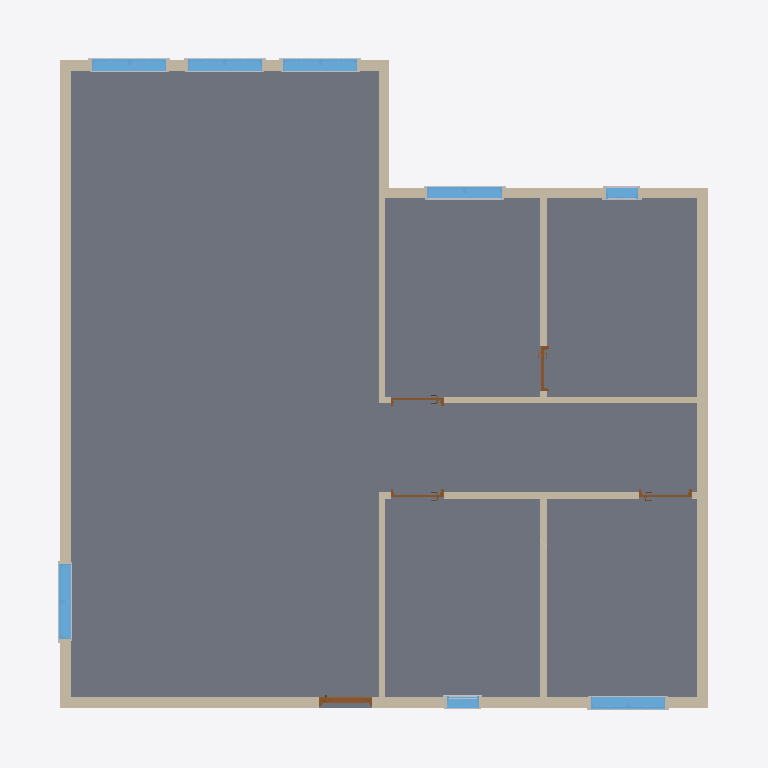
Plan cut of the same IFC building model at storey 'L1' (level 0.00 m, cut at 1.40 m), seen from above with north up, elements coloured by IFC class: 17 other elements (light grey), 12 walls (beige), 8 windows (light blue), 5 doors (brown), 1 slab (grey). Cut surfaces are drawn darker.
Extent 13.4 m × 13.4 m × 8.3 m (x, y, z). Storeys (2): L1 at 0.00 m; L2 at 3.60 m. Elements (57): 30 IfcBuildingElementProxy, 12 IfcWallStandardCase, 8 IfcWindow, 5 IfcDoor, 1 IfcRoof, 1 IfcSlab.

HEADER;
FILE_DESCRIPTION(('ViewDefinition [CoordinationView_V2.0]','RevitIdentifiers [VersionGUID: 4147146f-5055-47da-aa33-0cc2d3aee027, NumberOfSaves: 9]','CoordinateReference [CoordinateBase: Shared Coordinates]'),'2;1');
FILE_NAME('Project Number','2024-08-13T17:01:17+10:00',(''),(''),'ODA SDAI 24.3','Autodesk Revit 24.1.11.26 (ENU) - IFC 24.1.11.26','');
FILE_SCHEMA(('IFC2X3'));
ENDSEC;
DATA;
#104=IFCPROJECT('2QtXNao91EF80YLGKW8qDq',#18,'Project Number',$,$,'Project Name','Project Status',(#99),#96);
#119=IFCSITE('2QtXNao91EF80YLGKW8qDs',#18,'Default',$,$,#118,$,$,.ELEMENT.,$,$,$,$,$);
#109=IFCBUILDING('2QtXNao91EF80YLGKW8qDr',#18,'Building Name',$,$,#107,$,'Building Name',.ELEMENT.,$,$,$);
#112=IFCBUILDINGSTOREY('2JF4e6axWHqu3u0C1FZlmi',#18,'L1',$,'Level:8mm Head',#111,$,'L1',.ELEMENT.,0.0);
#116=IFCBUILDINGSTOREY('1ZGO8hrFCHqw0v0026FpFv',#18,'L2',$,'Level:8mm Head',#115,$,'L2',.ELEMENT.,3600.0000000000005);
#772=IFCSLAB('30tS4DZkr9HQSIIry7aequ',#18,'Floor:Generic - 12":1598197',$,'Floor:Generic - 12"',#753,#771,'1598197',.FLOOR.);
#138=IFCWALLSTANDARDCASE('0VkCngzin3w86jeCTafvqW',#18,'Basic Wall:Generic - 200mm:1595969',$,'Basic Wall:Generic - 200mm',#122,#137,'1595969');
#199=IFCWALLSTANDARDCASE('0VkCngzin3w86jeCTafvns',#18,'Basic Wall:Generic - 200mm:1596183',$,'Basic Wall:Generic - 200mm',#187,#198,'1596183');
#177=IFCWALLSTANDARDCASE('0VkCngzin3w86jeCTafvtD',#18,'Basic Wall:Generic - 200mm:1596076',$,'Basic Wall:Generic - 200mm',#165,#176,'1596076');
#221=IFCWALLSTANDARDCASE('0VkCngzin3w86jeCTafvmI',#18,'Basic Wall:Generic - 200mm:1596275',$,'Basic Wall:Generic - 200mm',#209,#220,'1596275');
#379=IFCWALLSTANDARDCASE('0VkCngzin3w86jeCTafvka',#18,'Basic Wall:Interior - 125mm Partition:1596613',$,'Basic Wall:Interior - 125mm Partition',#341,#378,'1596613');
#508=IFCWALLSTANDARDCASE('0VkCngzin3w86jeCTafvas',#18,'Basic Wall:Interior - 125mm Partition:1597015',$,'Basic Wall:Interior - 125mm Partition',#470,#507,'1597015');
#554=IFCWALLSTANDARDCASE('0VkCngzin3w86jeCTafvdn',#18,'Basic Wall:Interior - 125mm Partition:1597072',$,'Basic Wall:Interior - 125mm Partition',#518,#553,'1597072');
#243=IFCWALLSTANDARDCASE('0VkCngzin3w86jeCTafvpP',#18,'Basic Wall:Generic - 200mm:1596344',$,'Basic Wall:Generic - 200mm',#231,#242,'1596344');
#304=IFCWALLSTANDARDCASE('0VkCngzin3w86jeCTafviM',#18,'Basic Wall:Interior - 125mm Partition:1596535',$,'Basic Wall:Interior - 125mm Partition',#275,#303,'1596535');
#460=IFCWALLSTANDARDCASE('0VkCngzin3w86jeCTafvgV',#18,'Basic Wall:Interior - 125mm Partition:1596926',$,'Basic Wall:Interior - 125mm Partition',#435,#459,'1596926');
#425=IFCWALLSTANDARDCASE('0VkCngzin3w86jeCTafvf8',#18,'Basic Wall:Interior - 125mm Partition:1596713',$,'Basic Wall:Interior - 125mm Partition',#389,#424,'1596713');
#265=IFCWALLSTANDARDCASE('0VkCngzin3w86jeCTafvju',#18,'Basic Wall:Generic - 200mm:1596441',$,'Basic Wall:Generic - 200mm',#253,#264,'1596441');
#5264=IFCWINDOW('2YYeQtLBb7QRI5g9NCd0D9',#18,'M_Window-Casement-Double:1400 x 1800mm:1600301',$,'M_Window-Casement-Double:1400 x 1800mm',#30938,#5260,'1600301',1800.0000000000027,1399.999999999999);
#4481=IFCWINDOW('2YYeQtLBb7QRI5g9NCd02i',#18,'M_Window-Casement-Double:1400 x 1800mm:1599688',$,'M_Window-Casement-Double:1400 x 1800mm',#30968,#4477,'1599688',1800.0000000000027,1400.0);
#5096=IFCWINDOW('2YYeQtLBb7QRI5g9NCd09t',#18,'M_Window-Casement-Double:1400 x 1800mm:1600019',$,'M_Window-Casement-Double:1400 x 1800mm',#31028,#5092,'1600019',1800.0000000000027,1399.999999999998);
#5152=IFCWINDOW('2YYeQtLBb7QRI5g9NCd0Ab',#18,'M_Window-Casement-Double:1400 x 1800mm:1600193',$,'M_Window-Casement-Double:1400 x 1800mm',#31043,#5148,'1600193',1800.0000000000027,1399.999999999998);
#5208=IFCWINDOW('2YYeQtLBb7QRI5g9NCd0AB',#18,'M_Window-Casement-Double:1400 x 1800mm:1600239',$,'M_Window-Casement-Double:1400 x 1800mm',#31058,#5204,'1600239',1800.0000000000027,1399.999999999998);
#30150=IFCWINDOW('0DpNHGwC9F5wbgLjvfHO4X',#18,'M_Window-Casement-Double:1400 x 1800mm:1601203',$,'M_Window-Casement-Double:1400 x 1800mm',#30998,#30146,'1601203',1800.0000000000027,1399.999999999999);
#28098=IFCDOOR('2YYeQtLBb7QRI5g9NCd0Ir',#18,'M_Door-Exterior-Single-Two_Lite:900 x 2350mm:1600721',$,'M_Door-Exterior-Single-Two_Lite:900 x 2350mm',#30953,#28094,'1600721',2450.0,1000.0000000000001);
#4945=IFCWINDOW('2YYeQtLBb7QRI5g9NCd04S',#18,'M_Window-Fixed:600 x 900mm:1599864',$,'M_Window-Fixed:600 x 900mm',#30983,#4941,'1599864',900.0000000000006,600.0);
#30515=IFCWINDOW('0DpNHGwC9F5wbgLjvfHO4g',#18,'M_Window-Fixed:600 x 900mm:1601208',$,'M_Window-Fixed:600 x 900mm',#31013,#30511,'1601208',900.0000000000006,600.0);
#29704=IFCDOOR('3aZ4aaKVfEYRjyCBA9PXGx',#18,'M_Door-Passage-Single-Flush:750 x 2100mm:1601091',$,'M_Door-Passage-Single-Flush:750 x 2100mm',#31090,#29700,'1601091',2200.0,850.0000000000006);
#2422=IFCDOOR('2YYeQtLBb7QRI5g9NCd0v7',#18,'M_Door-Passage-Single-Flush:900 x 2100mm:1599011',$,'M_Door-Passage-Single-Flush:900 x 2100mm',#31106,#2418,'1599011',2200.0,999.9999999999995);
#4028=IFCDOOR('2YYeQtLBb7QRI5g9NCd0xp',#18,'M_Door-Passage-Single-Flush:900 x 2100mm:1599127',$,'M_Door-Passage-Single-Flush:900 x 2100mm',#31121,#4024,'1599127',2200.0,999.999999999999);
#29717=IFCDOOR('0DpNHGwC9F5wbgLjvfHO4W',#18,'M_Door-Passage-Single-Flush:900 x 2100mm:1601202',$,'M_Door-Passage-Single-Flush:900 x 2100mm',#31074,#29713,'1601202',2200.0,999.999999999999);
#30258=IFCBUILDINGELEMENTPROXY('0DpNHGwC9F5wbgLjvfHO4b',#18,'M_Trim-Window-Interior-Flat:Picture Frame:1601207',$,'M_Trim-Window-Interior-Flat:Picture Frame',#30257,#30254,'1601207',$);
#4654=IFCBUILDINGELEMENTPROXY('2YYeQtLBb7QRI5g9NCd02f',#18,'M_Trim-Window-Exterior-Flat:with Sill:1599693',$,'M_Trim-Window-Exterior-Flat:with Sill',#4653,#4650,'1599693',$);
#5130=IFCBUILDINGELEMENTPROXY('2YYeQtLBb7QRI5g9NCd09y',#18,'M_Trim-Window-Exterior-Flat:with Sill:1600024',$,'M_Trim-Window-Exterior-Flat:with Sill',#5129,#5126,'1600024',$);
#5186=IFCBUILDINGELEMENTPROXY('2YYeQtLBb7QRI5g9NCd0AY',#18,'M_Trim-Window-Exterior-Flat:with Sill:1600198',$,'M_Trim-Window-Exterior-Flat:with Sill',#5185,#5182,'1600198',$);
#5242=IFCBUILDINGELEMENTPROXY('2YYeQtLBb7QRI5g9NCd0AG',#18,'M_Trim-Window-Exterior-Flat:with Sill:1600244',$,'M_Trim-Window-Exterior-Flat:with Sill',#5241,#5238,'1600244',$);
#5298=IFCBUILDINGELEMENTPROXY('2YYeQtLBb7QRI5g9NCd0DM',#18,'M_Trim-Window-Exterior-Flat:with Sill:1600306',$,'M_Trim-Window-Exterior-Flat:with Sill',#5297,#5294,'1600306',$);
#30226=IFCBUILDINGELEMENTPROXY('0DpNHGwC9F5wbgLjvfHO4a',#18,'M_Trim-Window-Exterior-Flat:with Sill:1601206',$,'M_Trim-Window-Exterior-Flat:with Sill',#30225,#30222,'1601206',$);
#4687=IFCBUILDINGELEMENTPROXY('2YYeQtLBb7QRI5g9NCd02g',#18,'M_Trim-Window-Interior-Flat:Picture Frame:1599694',$,'M_Trim-Window-Interior-Flat:Picture Frame',#4686,#4683,'1599694',$);
#5141=IFCBUILDINGELEMENTPROXY('2YYeQtLBb7QRI5g9NCd09z',#18,'M_Trim-Window-Interior-Flat:Picture Frame:1600025',$,'M_Trim-Window-Interior-Flat:Picture Frame',#5140,#5137,'1600025',$);
#5197=IFCBUILDINGELEMENTPROXY('2YYeQtLBb7QRI5g9NCd0AZ',#18,'M_Trim-Window-Interior-Flat:Picture Frame:1600199',$,'M_Trim-Window-Interior-Flat:Picture Frame',#5196,#5193,'1600199',$);
#5253=IFCBUILDINGELEMENTPROXY('2YYeQtLBb7QRI5g9NCd0AH',#18,'M_Trim-Window-Interior-Flat:Picture Frame:1600245',$,'M_Trim-Window-Interior-Flat:Picture Frame',#5252,#5249,'1600245',$);
#5309=IFCBUILDINGELEMENTPROXY('2YYeQtLBb7QRI5g9NCd0DN',#18,'M_Trim-Window-Interior-Flat:Picture Frame:1600307',$,'M_Trim-Window-Interior-Flat:Picture Frame',#5308,#5305,'1600307',$);
#30654=IFCBUILDINGELEMENTPROXY('0DpNHGwC9F5wbgLjvfHO4f',#18,'M_Trim-Window-Interior-Flat:Picture Frame:1601211',$,'M_Trim-Window-Interior-Flat:Picture Frame',#30653,#30650,'1601211',$);
#5002=IFCBUILDINGELEMENTPROXY('2YYeQtLBb7QRI5g9NCd04V',#18,'M_Muntin Pattern_2x2:M_Muntin Pattern_2x2:1599867',$,'M_Muntin Pattern_2x2:M_Muntin Pattern_2x2',#5001,#4998,'1599867',$);
#30622=IFCBUILDINGELEMENTPROXY('0DpNHGwC9F5wbgLjvfHO4e',#18,'M_Trim-Window-Exterior-Flat:with Sill:1601210',$,'M_Trim-Window-Exterior-Flat:with Sill',#30621,#30618,'1601210',$);
#5053=IFCBUILDINGELEMENTPROXY('2YYeQtLBb7QRI5g9NCd04O',#18,'M_Trim-Window-Exterior-Flat:with Sill:1599868',$,'M_Trim-Window-Exterior-Flat:with Sill',#5052,#5049,'1599868',$);
#5085=IFCBUILDINGELEMENTPROXY('2YYeQtLBb7QRI5g9NCd04P',#18,'M_Trim-Window-Interior-Flat:Picture Frame:1599869',$,'M_Trim-Window-Interior-Flat:Picture Frame',#5084,#5081,'1599869',$);
ENDSEC;